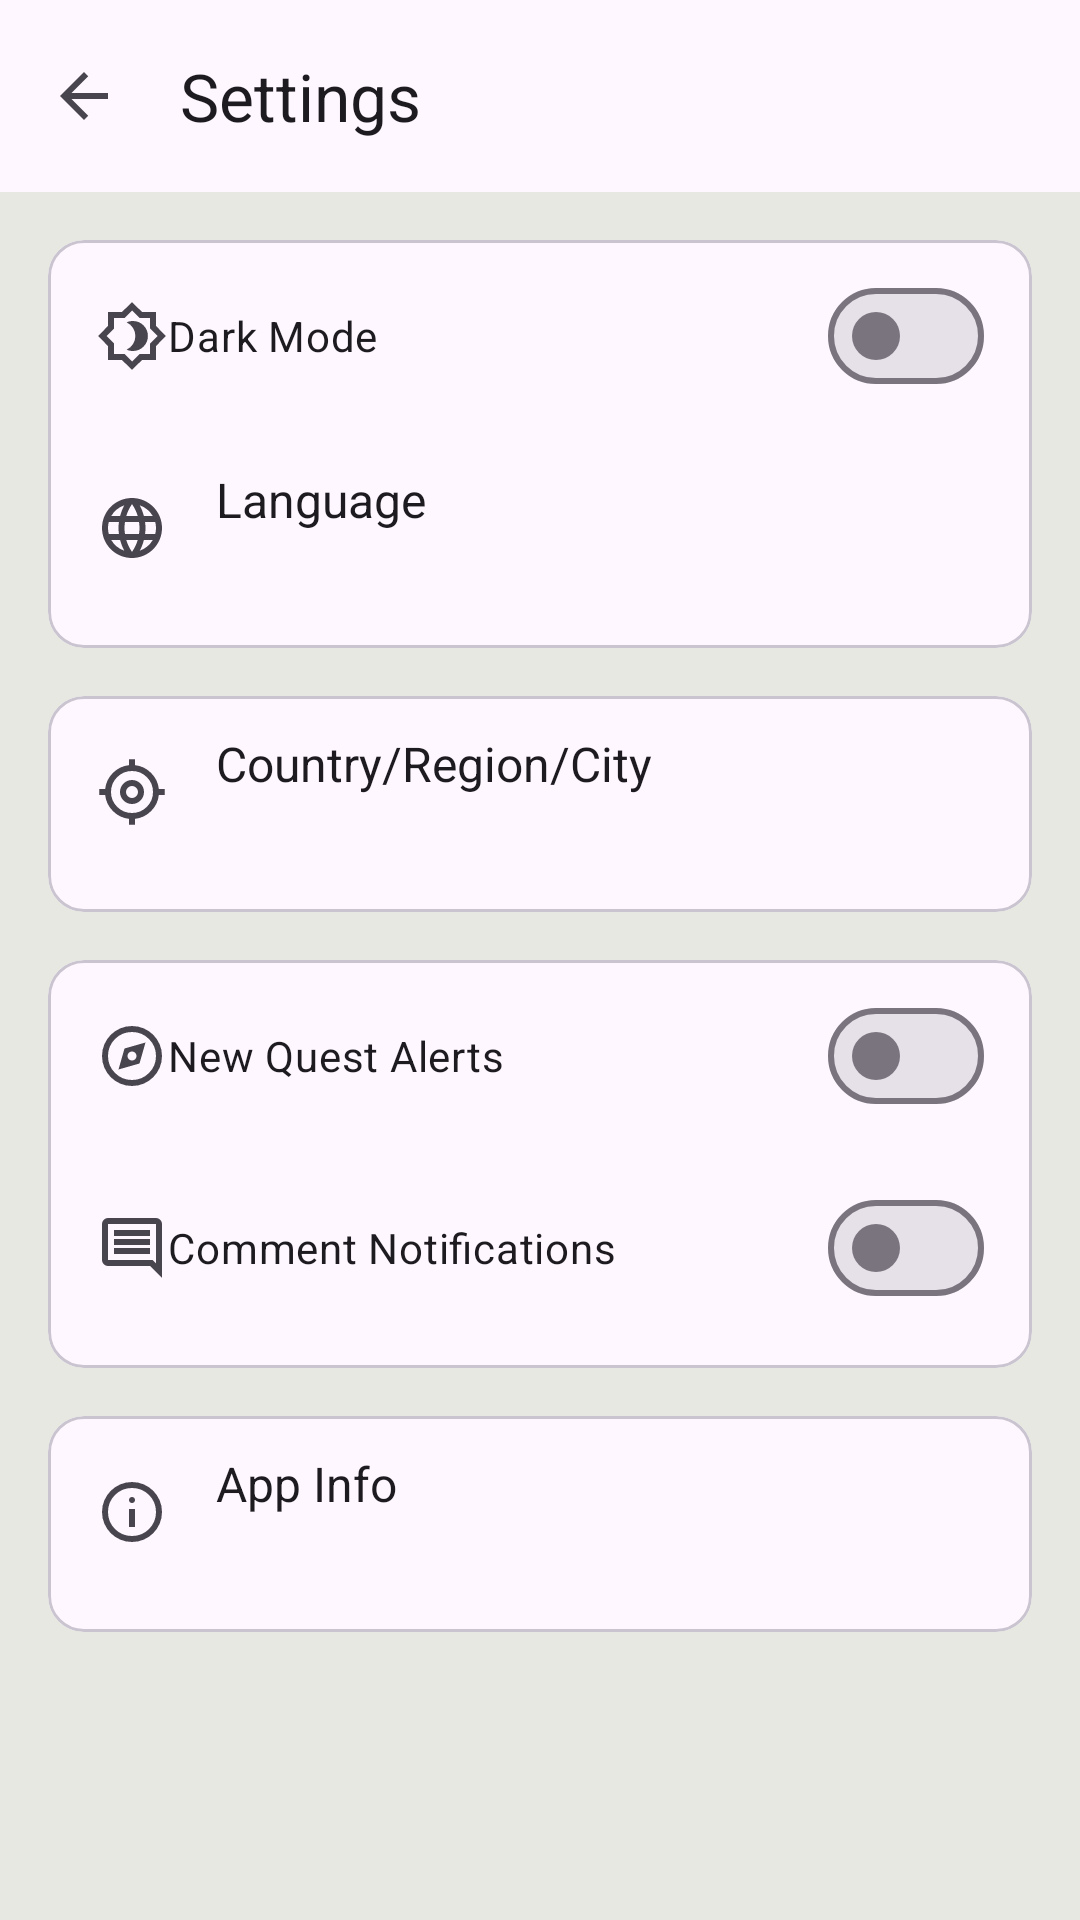

Layout XML and referenced resources for this Android screen:
<!-- AndroidManifest.xml: application theme Theme.QuestMaster -->
<!-- res/layout/activity_settings.xml -->
<?xml version="1.0" encoding="utf-8"?>
<androidx.coordinatorlayout.widget.CoordinatorLayout xmlns:android="http://schemas.android.com/apk/res/android"
    xmlns:app="http://schemas.android.com/apk/res-auto"
    xmlns:tools="http://schemas.android.com/tools"
    android:layout_width="match_parent"
    android:layout_height="match_parent"
    android:background="@color/l_background"
    tools:context=".ui.home.SettingsActivity">

    <com.google.android.material.appbar.AppBarLayout
        android:layout_width="match_parent"
        android:layout_height="wrap_content"
        android:background="?attr/colorSurface"
        app:elevation="0dp">

        <com.google.android.material.appbar.MaterialToolbar
            android:id="@+id/toolbar_settings"
            android:layout_width="match_parent"
            android:layout_height="?attr/actionBarSize"
            app:navigationIcon="@drawable/ic_arrow_back"
            app:title="@string/settings" />

    </com.google.android.material.appbar.AppBarLayout>

    <ScrollView
        android:layout_width="match_parent"
        android:layout_height="match_parent"
        app:layout_behavior="@string/appbar_scrolling_view_behavior">

        <LinearLayout
            android:layout_width="match_parent"
            android:layout_height="wrap_content"
            android:orientation="vertical"
            android:padding="16dp">


            <com.google.android.material.card.MaterialCardView
                style="@style/Widget.Material3.Card.Outlined"
                android:layout_width="match_parent"
                android:layout_height="wrap_content">

                <LinearLayout
                    android:layout_width="match_parent"
                    android:layout_height="wrap_content"
                    android:orientation="vertical"
                    android:paddingBottom="8dp">

                    <TextView
                        style="@style/SettingsSectionTitle"
                        android:text="@string/appearance" />


                    <com.google.android.material.materialswitch.MaterialSwitch
                        android:id="@+id/switch_dark_mode"
                        style="@style/SettingsRow"
                        android:drawableStart="@drawable/ic_dark_mode"
                        android:text="@string/dark_mode" />


                    <LinearLayout
                        android:id="@+id/setting_language"
                        style="@style/SettingsRow.Clickable">

                        <ImageView
                            style="@style/SettingsIcon"
                            android:src="@drawable/ic_language"
                            android:contentDescription="@string/language" />

                        <LinearLayout
                            android:layout_width="0dp"
                            android:layout_height="wrap_content"
                            android:layout_weight="1"
                            android:orientation="vertical">

                            <TextView
                                style="@style/SettingsItemText"
                                android:text="@string/language" />

                            <TextView
                                android:id="@+id/text_view_current_language"
                                style="@style/SettingsItemSubText"
                                tools:text="English" />
                        </LinearLayout>
                    </LinearLayout>
                </LinearLayout>
            </com.google.android.material.card.MaterialCardView>


            <com.google.android.material.card.MaterialCardView
                style="@style/Widget.Material3.Card.Outlined"
                android:layout_width="match_parent"
                android:layout_height="wrap_content"
                android:layout_marginTop="16dp">

                <LinearLayout
                    android:layout_width="match_parent"
                    android:layout_height="wrap_content"
                    android:orientation="vertical"
                    android:paddingBottom="8dp">

                    <TextView
                        style="@style/SettingsSectionTitle"
                        android:text="@string/localization" />


                    <LinearLayout
                        android:id="@+id/setting_location"
                        style="@style/SettingsRow.Clickable">

                        <ImageView
                            style="@style/SettingsIcon"
                            android:contentDescription="@string/country_region_city"
                            android:src="@drawable/ic_location" />

                        <LinearLayout
                            android:layout_width="0dp"
                            android:layout_height="wrap_content"
                            android:layout_weight="1"
                            android:orientation="vertical">

                            <TextView
                                style="@style/SettingsItemText"
                                android:text="@string/country_region_city" />

                            <TextView
                                android:id="@+id/text_view_current_location"
                                style="@style/SettingsItemSubText"
                                tools:text="United States, California" />
                        </LinearLayout>
                    </LinearLayout>
                </LinearLayout>
            </com.google.android.material.card.MaterialCardView>

            <com.google.android.material.card.MaterialCardView
                style="@style/Widget.Material3.Card.Outlined"
                android:layout_width="match_parent"
                android:layout_height="wrap_content"
                android:layout_marginTop="16dp">

                <LinearLayout
                    android:layout_width="match_parent"
                    android:layout_height="wrap_content"
                    android:orientation="vertical"
                    android:paddingBottom="8dp">

                    <TextView
                        style="@style/SettingsSectionTitle"
                        android:text="@string/notifications" />


                    <com.google.android.material.materialswitch.MaterialSwitch
                        android:id="@+id/switch_notifications_new_quests"
                        style="@style/SettingsRow"
                        android:drawableStart="@drawable/ic_explore"
                        android:text="@string/new_quest_alerts" />


                    <com.google.android.material.materialswitch.MaterialSwitch
                        android:id="@+id/switch_notifications_comments"
                        style="@style/SettingsRow"
                        android:drawableStart="@drawable/ic_comment"
                        android:text="@string/comment_notifications" />
                </LinearLayout>
            </com.google.android.material.card.MaterialCardView>


            <com.google.android.material.card.MaterialCardView
                style="@style/Widget.Material3.Card.Outlined"
                android:layout_width="match_parent"
                android:layout_height="wrap_content"
                android:layout_marginTop="16dp">

                <LinearLayout
                    android:layout_width="match_parent"
                    android:layout_height="wrap_content"
                    android:orientation="vertical"
                    android:paddingBottom="8dp">

                    <TextView
                        style="@style/SettingsSectionTitle"
                        android:text="@string/about" />

                    <LinearLayout
                        android:id="@+id/setting_app_info"
                        style="@style/SettingsRow.Clickable">

                        <ImageView
                            style="@style/SettingsIcon"
                            android:src="@drawable/ic_info"
                            android:contentDescription="@string/app_info"/>

                        <LinearLayout
                            android:layout_width="0dp"
                            android:layout_height="wrap_content"
                            android:layout_weight="1"
                            android:orientation="vertical">

                            <TextView
                                style="@style/SettingsItemText"
                                android:text="@string/app_info" />

                            <TextView
                                android:id="@+id/text_view_app_version"
                                style="@style/SettingsItemSubText"
                                tools:text="Version 1.0.0" />
                        </LinearLayout>
                    </LinearLayout>
                </LinearLayout>
            </com.google.android.material.card.MaterialCardView>
        </LinearLayout>
    </ScrollView>
</androidx.coordinatorlayout.widget.CoordinatorLayout>
<!-- resources referenced by this layout -->
<resources>
  <color name="l_background">#E6E8E1</color>
  <!-- drawable ic_arrow_back (drawable) -->
  <vector xmlns:android="http://schemas.android.com/apk/res/android"
      android:autoMirrored="true"
      android:height="24dp"
      android:tint="?attr/colorControlNormal"
      android:viewportHeight="24"
      android:viewportWidth="24"
      android:width="24dp">
        
      <path android:fillColor="@android:color/white" android:pathData="M20,11H7.83l5.59,-5.59L12,4l-8,8 8,8 1.41,-1.41L7.83,13H20v-2z"/>
      
  </vector>
  <string name="about">About</string>
  <string name="app_info">App Info</string>
  <string name="appearance">Appearance</string>
  <string name="comment_notifications">Comment Notifications</string>
  <string name="country_region_city">Country/Region/City</string>
  <string name="dark_mode">Dark Mode</string>
  <string name="language">Language</string>
  <string name="localization">Localization</string>
  <string name="new_quest_alerts">New Quest Alerts</string>
  <string name="notifications">Notifications</string>
  <string name="settings">Settings</string>
  <style name="SettingsIcon">
          <item name="android:layout_width">24dp</item>
          <item name="android:layout_height">24dp</item>
          <item name="android:layout_marginEnd">16dp</item>
          <item name="app:tint">?attr/colorOnSurfaceVariant</item>
      </style>
  <style name="SettingsItemSubText">
          <item name="android:layout_width">wrap_content</item>
          <item name="android:layout_height">wrap_content</item>
          <item name="android:textColor">?attr/colorOnSurfaceVariant</item>
          <item name="android:textSize">14sp</item>
      </style>
  <style name="SettingsItemText">
          <item name="android:layout_width">wrap_content</item>
          <item name="android:layout_height">wrap_content</item>
          <item name="android:textColor">?attr/colorOnSurface</item>
          <item name="android:textSize">16sp</item>
      </style>
  <style name="SettingsRow">
          <item name="android:layout_width">match_parent</item>
          <item name="android:layout_height">wrap_content</item>
          <item name="android:gravity">center_vertical</item>
          <item name="android:paddingStart">16dp</item>
          <item name="android:paddingEnd">16dp</item>
          <item name="android:minHeight">64dp</item>
          <item name="android:orientation">horizontal</item>
      </style>
  <style name="SettingsRow.Clickable">
          <item name="android:clickable">true</item>
          <item name="android:focusable">true</item>
          <item name="android:background">?attr/selectableItemBackground</item>
      </style>
  <style name="SettingsSectionTitle" parent="Widget.AppCompat.TextView">
          <item name="android:paddingStart">16dp</item>
          <item name="android:paddingEnd">16dp</item>
          <item name="android:paddingTop">12dp</item>
          <item name="android:paddingBottom">8dp</item>
          <item name="android:textColor">?attr/colorPrimary</item>
          <item name="android:textSize">14sp</item>
          <item name="android:textStyle">bold</item>
          <item name="android:textAllCaps">true</item>
      </style>
  <style name="Theme.QuestMaster" parent="Base.Theme.QuestMaster" />
  <style name="Base.Theme.QuestMaster" parent="Theme.Material3.DayNight.NoActionBar">
          
          
      </style>
</resources>
